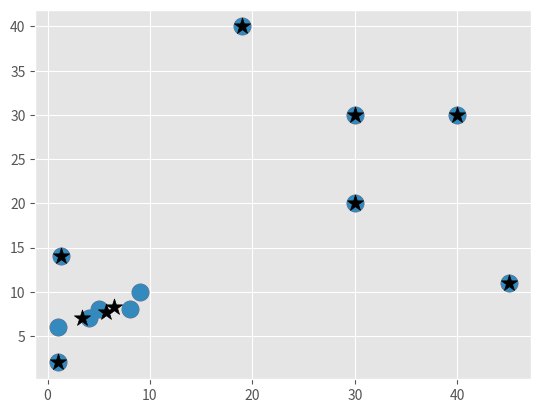
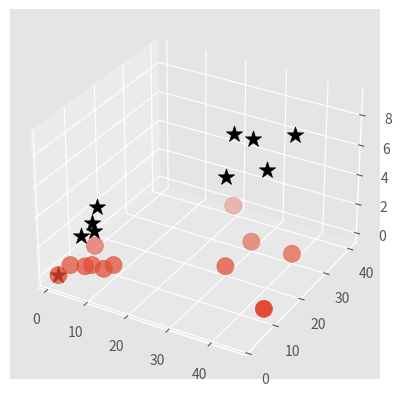

Reproduce these figures in Python, in order.
import matplotlib.pyplot as plt
from matplotlib import style
style.use('ggplot')
import numpy as np
x = np.array([[1,2],
              [1.3,14],
              [4,7],
              [45,11],
              [30,20],
              [40,30],
              [30,30],
              [19,40],
              [9,10],
             [1.0,6],
             [8,8],
             [5,8]])

plt.scatter(x[:,0], x[:,1], s=150)
plt.show()
colors = 10*['g','r','c','b','k']
class Mean_Shift:
    def __init__(self, radius=4):
        self.radius = radius

    def fit(self, data):
        centroids = {}
        for i in range(len(data)):
            centroids[i] = data[i]

        while True:
            new_centroids = []

            for i in centroids:
                in_bandwidth = []
                centroid = centroids[i]

                for featureset in data:
                    if np.linalg.norm(featureset - centroid) < self.radius:
                        in_bandwidth.append(featureset)

                new_centroid = np.average(in_bandwidth, axis=0)
                new_centroids.append(tuple(new_centroid))

            uniques = sorted(list(set(new_centroids)))
            prev_centroids = dict(centroids)
            centroids = {}

            for i in range(len(uniques)):
                centroids[i] = np.array(uniques[i])

            optimized = True

            for i in centroids:
                if not np.array_equal(centroids[i], prev_centroids[i]):
                    optimized = False
                if not optimized:
                    break

            if optimized:
                break

        self.centroids = centroids

    def predict(self, data):
        pass


clf = Mean_Shift()
clf.fit(x)

centroids = clf.centroids

plt.scatter(x[:, 0], x[:, 1], s=150)
for c in centroids:
    plt.scatter(centroids[c][0], centroids[c][1], color='k', marker='*', s=150)
plt.show()


from mpl_toolkits.mplot3d import Axes3D

fig = plt.figure()
ax = fig.add_subplot(111, projection='3d')

for c in centroids:
    ax.scatter(centroids[c][0], centroids[c][1], c, color='k', marker='*', s=150)

ax.scatter(x[:, 0], x[:, 1], np.zeros(len(x)), s=150)
plt.show()